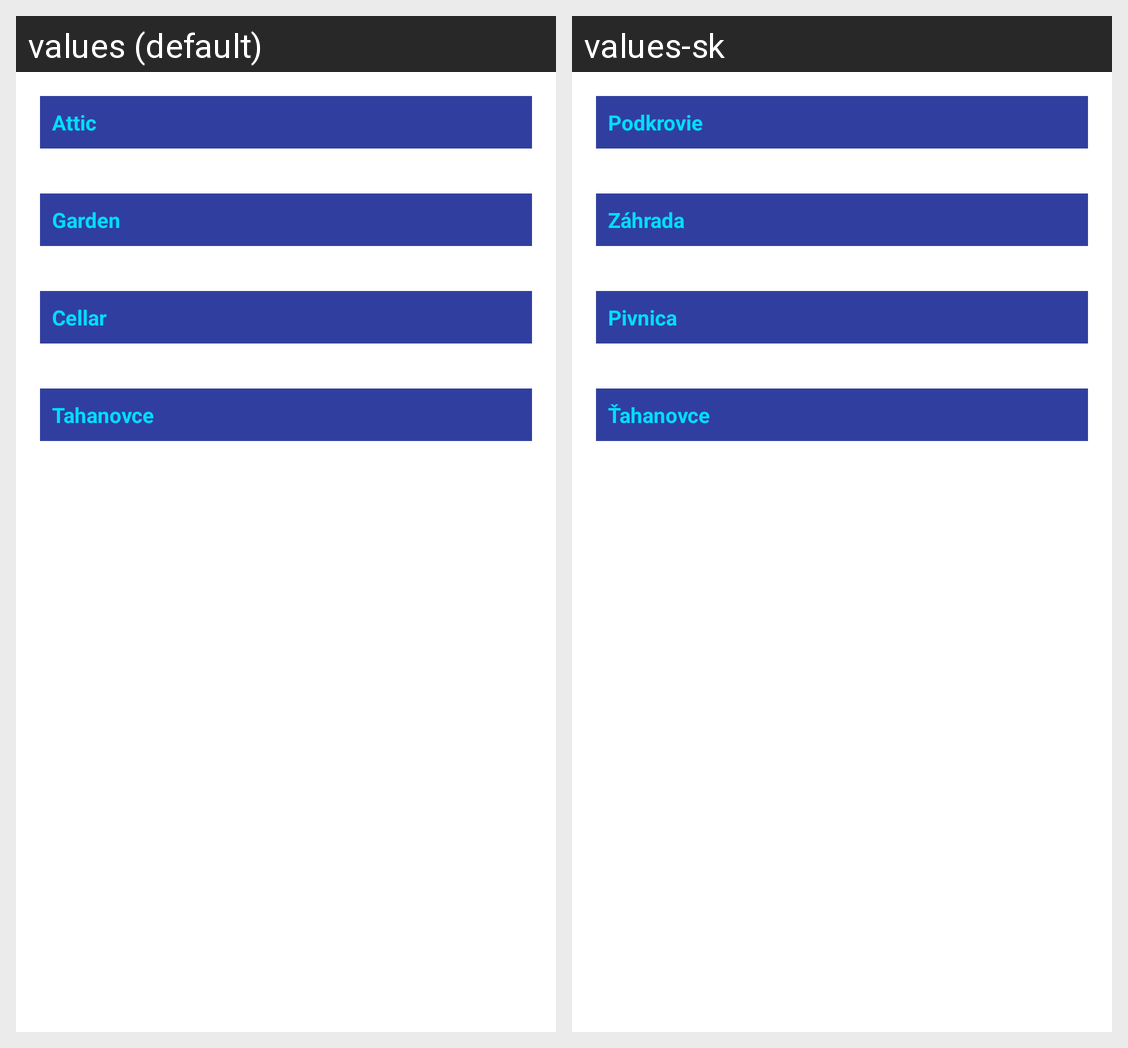

This grid shows one Android layout under two languages. Give, for every string resource on the screen, its name, the default text and each shown locale's text.
Android screen res/layout/fragment_graph.xml rendered under 2 locales, left to right: values (default), values-sk. Device: Nexus 5 (rendered at 1080×1920; each locale shown at half size, 540×960, under a caption strip naming it); theme AppTheme.
Strings drawn on this screen, with the default value and each locale's value (text and hints the layout hard-codes, and strings that could not be matched under every locale, appear in the picture but are not listed):

attic
  values: Attic
  values-sk: Podkrovie

garden
  values: Garden
  values-sk: Záhrada

cellar
  values: Cellar
  values-sk: Pivnica

tahanovce
  values: Tahanovce
  values-sk: Ťahanovce
